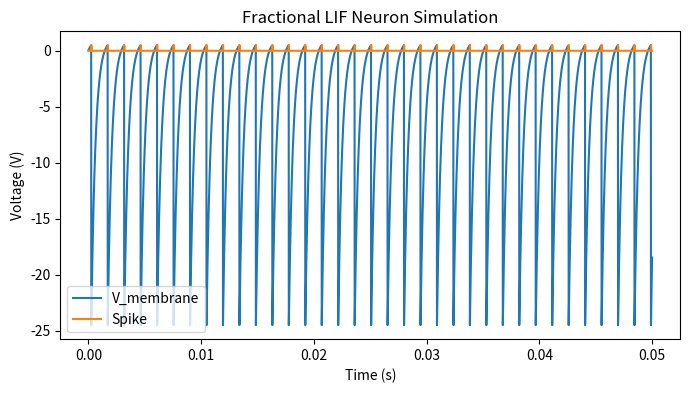

Python code for this plot:
import numpy as np
import matplotlib.pyplot as plt

class FractionalLIF:
    def __init__(self, Iin_amp=2e-6, Rleak=500e3, Vth=0.5, Ireset=50e-6,
                 Rs=[1.19e9, 2.12e9, 3.76e9], Cs=[0.75e-9, 13.3e-9, 237e-9],
                 dt=1e-5, T=0.05):
        self.Iin_amp = Iin_amp
        self.Rleak = Rleak
        self.Vth = Vth
        self.Ireset = Ireset
        self.Rs = Rs
        self.Cs = Cs
        self.dt = dt
        self.T = T
        self.steps = int(T/dt)

    def run(self):
        vmem = 0.0
        Vs = np.zeros(len(self.Rs))
        t = np.linspace(0, self.T, self.steps)
        Vmem = np.zeros(self.steps)
        Spikes = np.zeros(self.steps)

        for i in range(self.steps):
            Iin = self.Iin_amp
            # Capacitive ladder currents
            Icap = sum((Vs[j-1] - Vs[j]) / self.Rs[j] if j>0 else (vmem - Vs[j]) / self.Rs[j]
                       for j in range(len(self.Rs)))
            Ir = sum(Vs[j] / self.Rs[j] for j in range(len(self.Rs)))

            dv = (Iin - vmem/self.Rleak - Icap + Ir) * self.dt / self.Cs[0]
            vmem += dv

            # Update ladder nodes
            for j in range(len(self.Rs)):
                prev = vmem if j==0 else Vs[j-1]
                dVj = ((prev - Vs[j]) / self.Rs[j] - Vs[j]/self.Rs[j]) * (self.dt / self.Cs[j])
                Vs[j] += dVj

            if vmem >= self.Vth:
                Spikes[i] = 1
                vmem -= self.Ireset * self.Rleak

            Vmem[i] = vmem

        return t, Vmem, Spikes

# Run and plot
neuron = FractionalLIF()
t, Vmem, Spikes = neuron.run()

plt.figure(figsize=(8,4))
plt.plot(t, Vmem, label='V_membrane')
plt.step(t, Spikes * neuron.Vth, where='post', label='Spike')
plt.xlabel('Time (s)')
plt.ylabel('Voltage (V)')
plt.title('Fractional LIF Neuron Simulation')
plt.legend()
plt.show()

